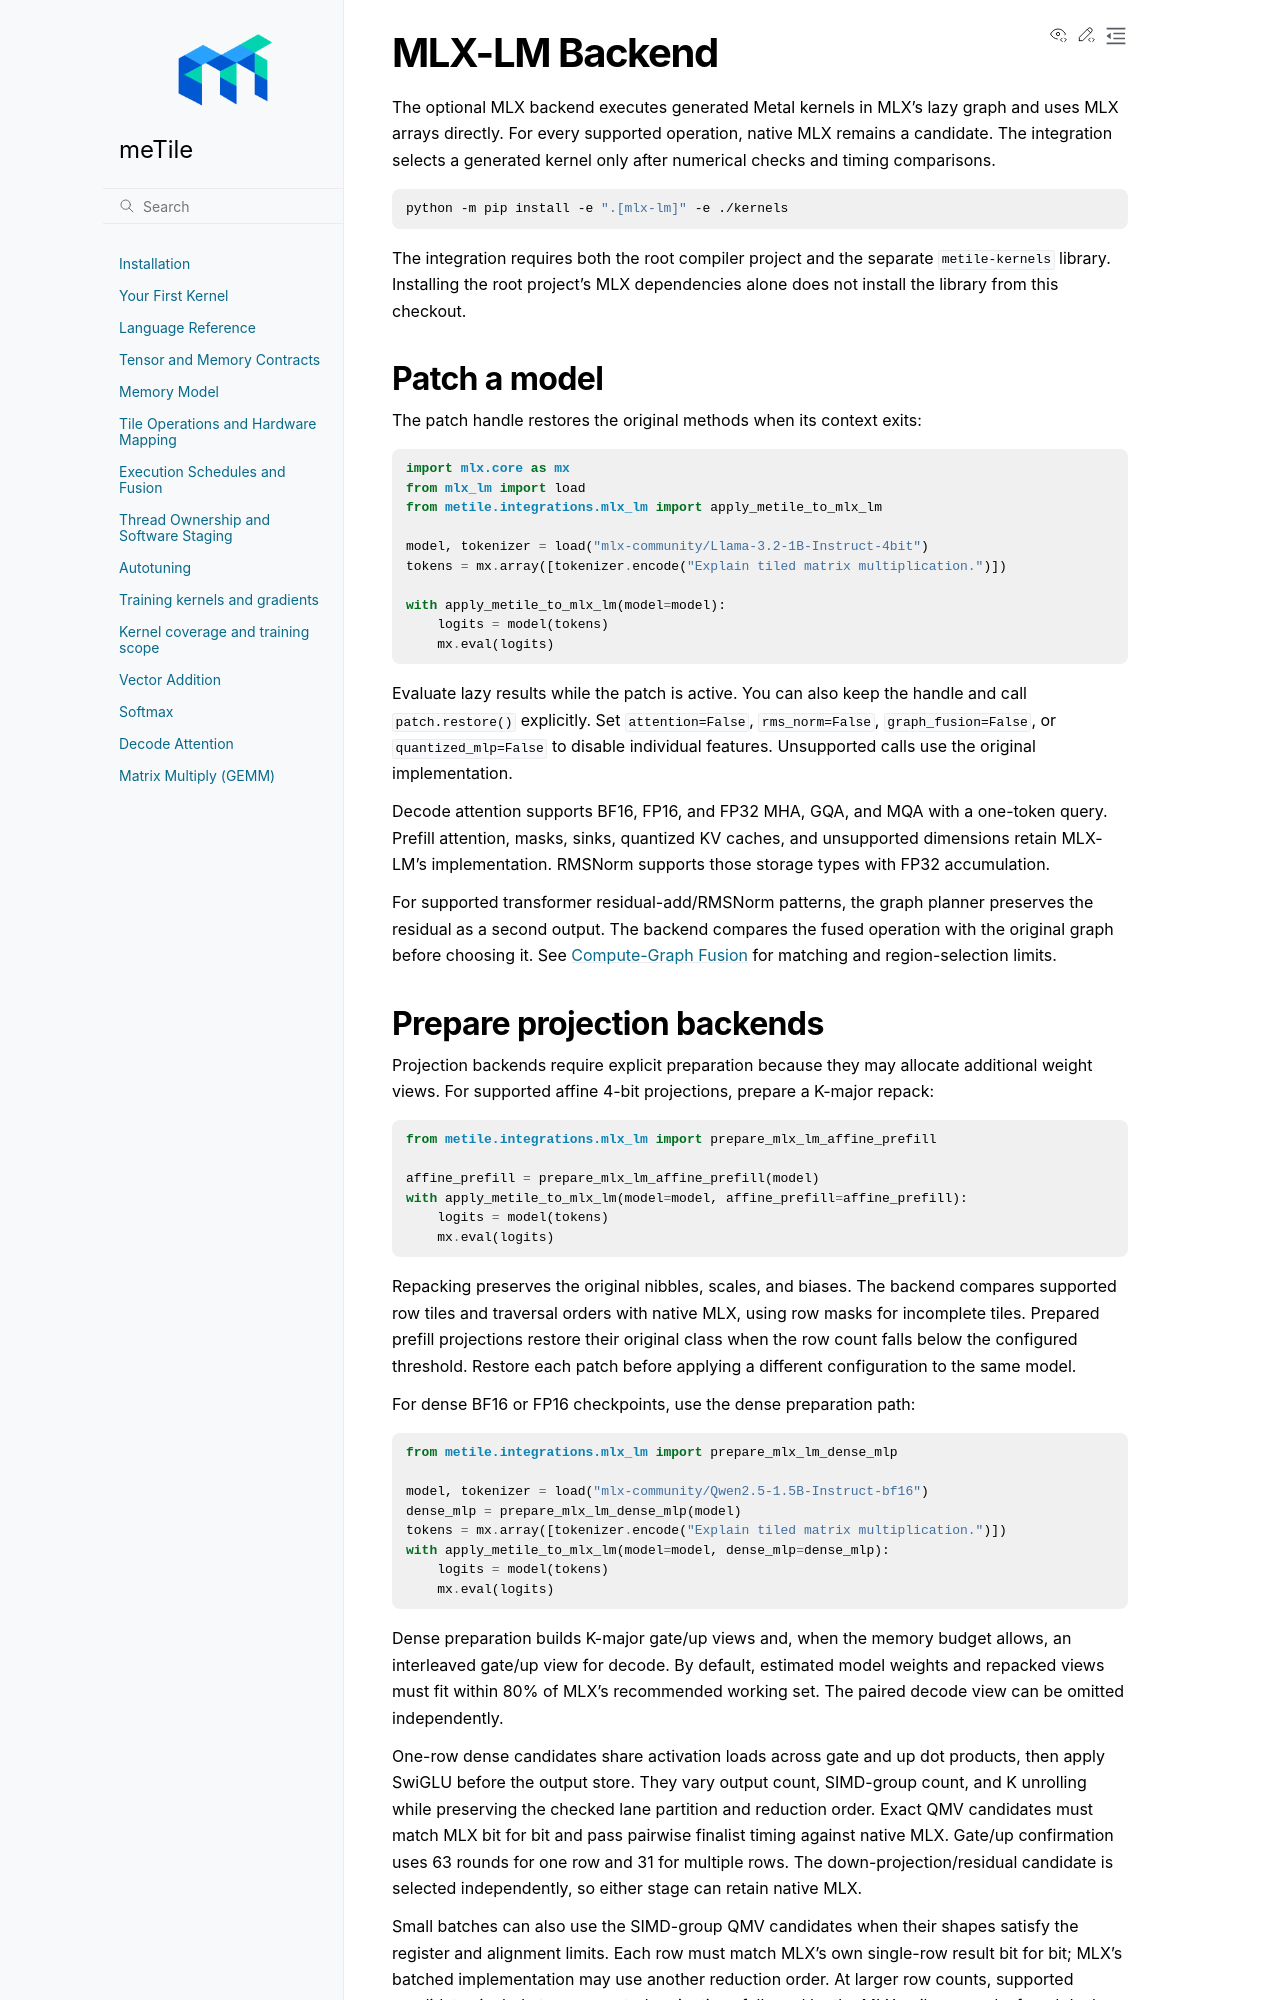

repository: AndreSlavescu/meTile · page: docs/guide/mlx-backend.html · generator: sphinx

MLX-LM Backend
==============

The optional MLX backend executes generated Metal kernels in MLX's lazy graph
and uses MLX arrays directly. For every supported operation, native MLX remains
a candidate. The integration selects a generated kernel only after numerical
checks and timing comparisons.

.. code-block:: bash

   python -m pip install -e ".[mlx-lm]" -e ./kernels

The integration requires both the root compiler project and the separate
``metile-kernels`` library. Installing the root project's MLX dependencies alone
does not install the library from this checkout.

Patch a model
-------------

The patch handle restores the original methods when its context exits:

.. code-block:: python

   import mlx.core as mx
   from mlx_lm import load
   from metile.integrations.mlx_lm import apply_metile_to_mlx_lm

   model, tokenizer = load("mlx-community/Llama-3.2-1B-Instruct-4bit")
   tokens = mx.array([tokenizer.encode("Explain tiled matrix multiplication.")])

   with apply_metile_to_mlx_lm(model=model):
       logits = model(tokens)
       mx.eval(logits)

Evaluate lazy results while the patch is active. You can also keep the handle
and call ``patch.restore()`` explicitly. Set ``attention=False``,
``rms_norm=False``, ``graph_fusion=False``, or ``quantized_mlp=False`` to disable
individual features. Unsupported calls use the original implementation.

Decode attention supports BF16, FP16, and FP32 MHA, GQA, and MQA with a one-token
query. Prefill attention, masks, sinks, quantized KV caches, and unsupported
dimensions retain MLX-LM's implementation. RMSNorm supports those storage
types with FP32 accumulation.

For supported transformer residual-add/RMSNorm patterns, the graph planner
preserves the residual as a second output. The backend compares the fused
operation with the original graph before choosing it. See :doc:`graph-fusion`
for matching and region-selection limits.
